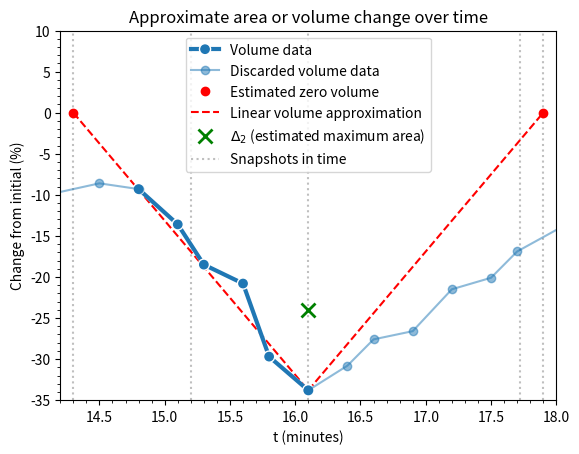

This figure's Python source:
import matplotlib as mpl
mpl.rcParams['figure.dpi'] = 600
plt = mpl.pyplot
import numpy as np

# Data that we use in simulation.
data = np.array([
  [14.809825673534071, -9.32432432432433],
  [15.095087163232964, -13.648648648648653],
  [15.33280507131537, -18.51351351351351],
  [15.594294770206023, -20.810810810810814],
  [15.832012678288432, -29.729729729729726],
  [16.117274167987322, -33.78378378378379]
]).round(1)

# Discarded data taht we don't use.
discarded_data1 = np.array([
  [13.502377179080824, -10.270270270270267],
  [13.835182250396194, -8.24324324324325],
  [14.096671949286847, -10.000000000000007],
  [14.477020602218701, -8.648648648648653]
])
discarded_data1 = np.append(discarded_data1, data[0]).reshape(-1, 2).round(1)
discarded_data2 = np.array([
  [16.37876386687797, -30.81081081081082],
  [16.61648177496038, -27.567567567567565],
  [16.94928684627575, -26.621621621621628],
  [17.210776545166404, -21.48648648648649],
  [17.496038034865293, -20.135135135135137],
  [17.733755942947703, -16.891891891891895],
  [18.066561014263076, -13.378378378378379],
  [18.328050713153722, -14.59459459459459],
  [18.56576862123613, -13.91891891891892],
  [18.85103011093502, -15.54054054054054],
  [19.112519809825674, -14.189189189189186],
  [19.397781299524564, -10.000000000000007],
  [19.730586370839937, -14.864864864864863],
  [19.992076069730583, -10.40540540540541],
])
discarded_data2 = np.append(data[-1], discarded_data2).reshape(-1, 2).round(1)

# Estimate of where zero volume would be given a linear approximation between the first and last data points.
zero_volume_intercept = np.round(14.3114, 1)
zero_volume_periodic = np.round(data[-1, 0] + (data[-1, 0] - 14.3114), 1)

# Equivalent 2D area change.
#  From ./plotting/mm_velocity.py: 
#   3D volume change 33.78378378378379% => 2D area change 24.029863475917455%.
area_change = np.round(-24.029863475917455, 1)

# Plot
import matplotlib.patheffects as pe
fig, ax = plt.subplots()

# Snapshots.
snapshots = [0, 25, 50, 95, 100]
t = np.linspace(14.3, 17.9, 101)
ax.vlines(t[snapshots], -35, 10, colors='gray', linestyles='dotted', alpha=0.5, label='Snapshots in time')

# Data.
ax.plot([zero_volume_intercept, data[-1, 0]], [0, data[-1, 1]], 'r--', label='Linear volume approximation')
# ax.plot([zero_volume_intercept, data[-1, 0]], [0, area_change], 'g--', label='Linear area approximation')
ax.plot(data[-1, 0], area_change, 'gx', label=r'$\Delta_2$ (estimated maximum area)', markeredgewidth=2, markersize=10)
ax.plot([data[-1, 0], zero_volume_periodic], [data[-1, 1], 0], 'r--')
# ax.plot([data[-1, 0], zero_volume_periodic], [area_change, 0], 'g--')
ax.plot(data[:, 0], data[:, 1], 'o-', label='Volume data', color='C0', linewidth=3, path_effects=[pe.Stroke(linewidth=3, foreground='white'), pe.Normal()])
ax.plot(discarded_data1[:, 0], discarded_data1[:, 1], 'o-', label='Discarded volume data', alpha=0.5, color='C0')
ax.plot(discarded_data2[:, 0], discarded_data2[:, 1], 'o-', alpha=0.5, color='C0')
ax.plot(zero_volume_intercept, 0, 'ro', label=r'Estimated zero volume')
ax.plot(zero_volume_periodic, 0, 'ro')

# Style plot.
handles, labels = ax.get_legend_handles_labels()
order = [3, 4, 5, 1, 2, 0]
ax.legend([handles[idx] for idx in order],[labels[idx] for idx in order]) # Reorders legend entries.
ax.set_xlabel('t (minutes)')
ax.set_ylabel('Change from initial (%)')
ax.set_title('Approximate area or volume change over time')
ax.set_xlim([zero_volume_intercept-0.1, zero_volume_periodic+0.1])
ax.set_ylim([-35, 10])
ax.minorticks_on()

fig.show()